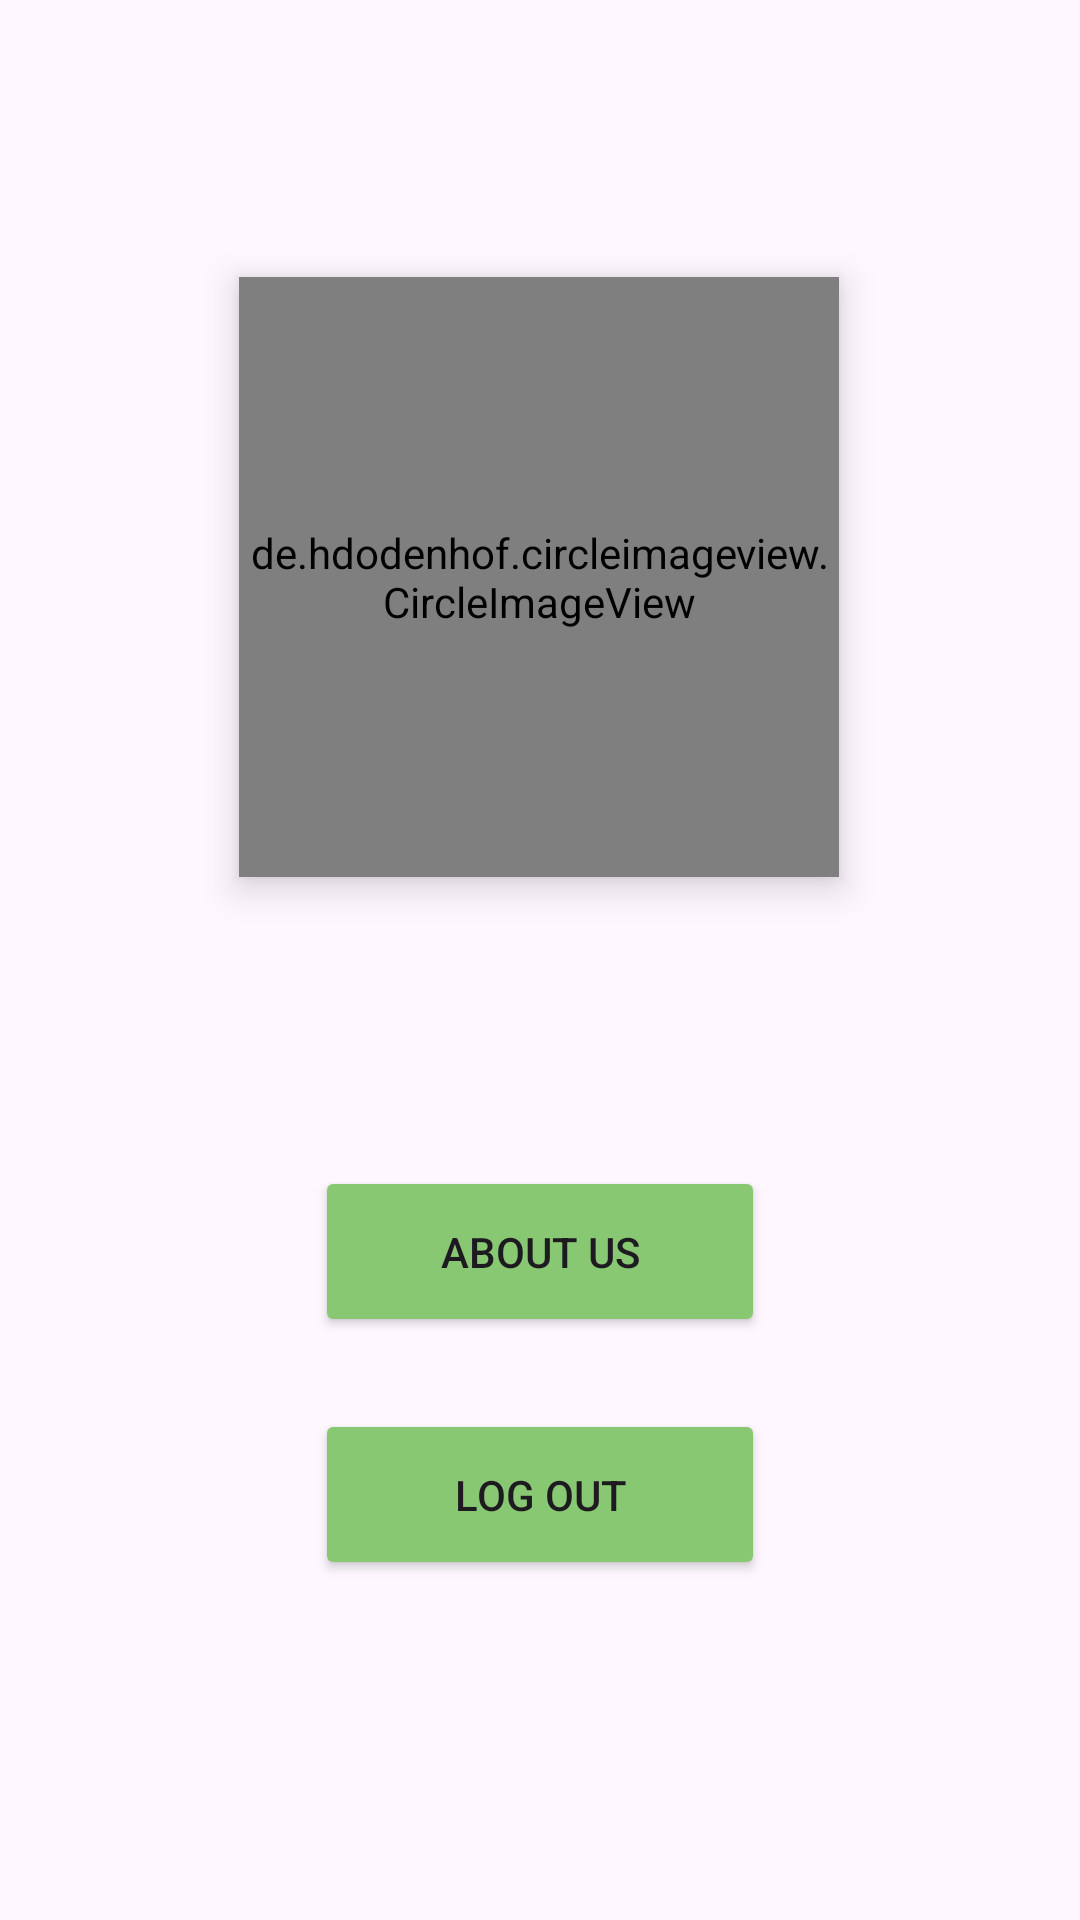

Android layout source for this screen:
<!-- AndroidManifest.xml: application theme Theme.DeGreen -->
<!-- res/layout/fragment_profile.xml -->
<?xml version="1.0" encoding="utf-8"?>
<androidx.constraintlayout.widget.ConstraintLayout xmlns:android="http://schemas.android.com/apk/res/android"
    xmlns:app="http://schemas.android.com/apk/res-auto"
    xmlns:tools="http://schemas.android.com/tools"
    android:layout_width="match_parent"
    android:layout_height="match_parent"
    tools:context=".ui.profile.ProfileFragment">

    <de.hdodenhof.circleimageview.CircleImageView
        android:id="@+id/imageViewprofile"
        android:layout_width="200dp"
        android:layout_height="200dp"
        android:src="@drawable/logo_profile"
        app:layout_constraintBottom_toBottomOf="parent"
        app:layout_constraintEnd_toEndOf="parent"
        app:layout_constraintHorizontal_bias="0.497"
        app:layout_constraintStart_toStartOf="parent"
        app:layout_constraintTop_toTopOf="parent"
        app:layout_constraintVertical_bias="0.21"
        android:elevation="7dp">

    </de.hdodenhof.circleimageview.CircleImageView>

    <TextView
        android:id="@+id/tvname"
        android:layout_width="match_parent"
        android:layout_height="wrap_content"
        android:layout_marginTop="32dp"
        android:textAlignment="center"
        android:textColor="@color/black"
        android:textSize="15sp"
        app:layout_constraintTop_toBottomOf="@+id/imageViewprofile"
        tools:layout_editor_absoluteX="0dp" />

    <Button
        android:id="@+id/btn_aboutus"
        android:layout_width="150dp"
        android:layout_height="57dp"
        android:layout_marginTop="44dp"
        android:drawableLeft="@drawable/baseline_info_24"
        android:text="About us"
        app:layout_constraintTop_toBottomOf="@+id/tvname"
        app:layout_constraintStart_toStartOf="parent"
        app:layout_constraintEnd_toEndOf="parent"
        tools:layout_editor_absoluteX="130dp"
        android:backgroundTint="@color/green_primary"/>

    <Button
        android:id="@+id/btn_logout"
        android:layout_width="150dp"
        android:layout_height="57dp"
        android:layout_marginTop="24dp"
        android:backgroundTint="@color/green_primary"
        android:drawableLeft="@drawable/baseline_logout_24"
        android:text="Log out"
        app:layout_constraintTop_toBottomOf="@+id/btn_aboutus"
        app:layout_constraintStart_toStartOf="parent"
        app:layout_constraintEnd_toEndOf="parent"
        tools:layout_editor_absoluteX="130dp" />

</androidx.constraintlayout.widget.ConstraintLayout>
<!-- resources referenced by this layout -->
<resources>
  <color name="black">#FF000000</color>
  <color name="green_primary">#89C872</color>
  <!-- drawable logo_profile: png bitmap (drawable, 17978 bytes) -->
  <style name="Theme.DeGreen" parent="Base.Theme.DeGreen" />
  <style name="Base.Theme.DeGreen" parent="Theme.Material3.DayNight.NoActionBar">
          
          
      </style>
</resources>
